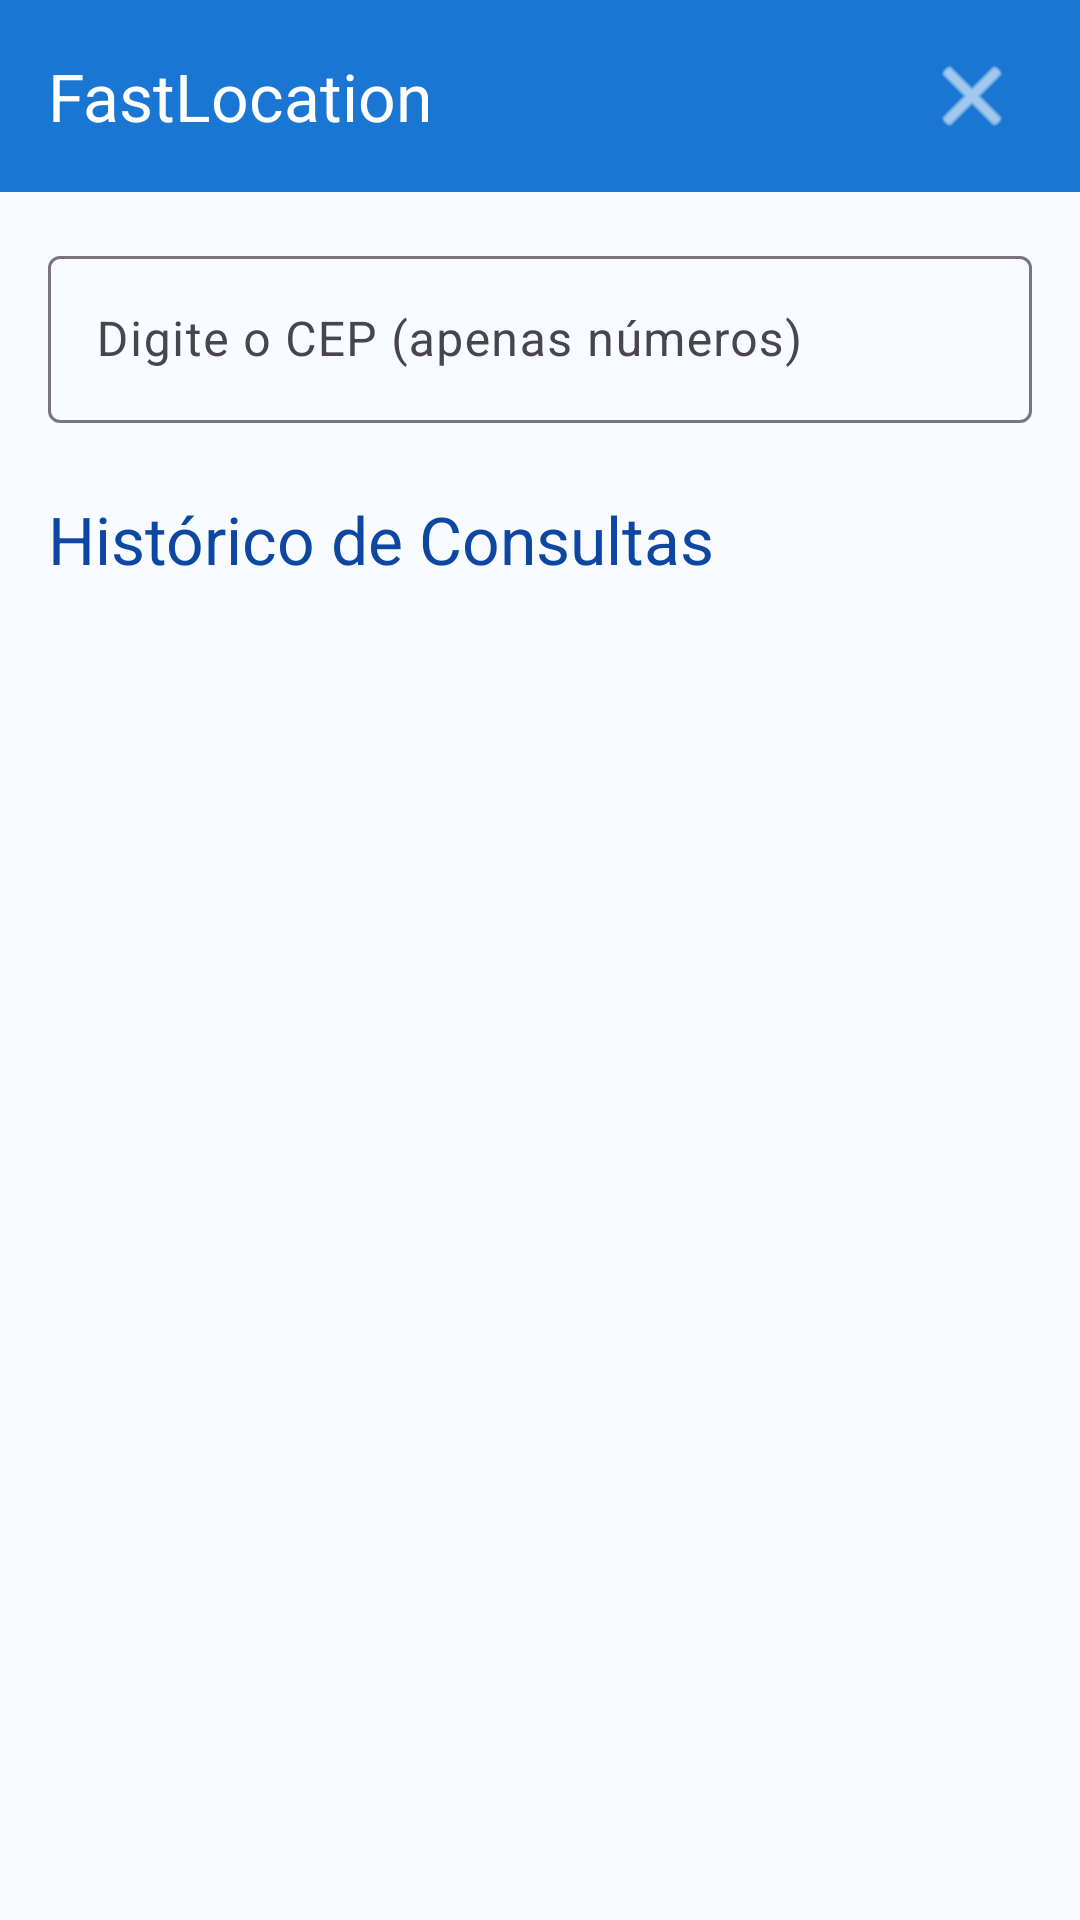

The Android layout XML behind this screen, and the referenced resources:
<!-- AndroidManifest.xml: application theme Theme.FastLocationTest -->
<!-- res/layout/activity_main.xml -->
<?xml version="1.0" encoding="utf-8"?>
<androidx.coordinatorlayout.widget.CoordinatorLayout xmlns:android="http://schemas.android.com/apk/res/android"
    xmlns:app="http://schemas.android.com/apk/res-auto"
    xmlns:tools="http://schemas.android.com/tools"
    android:id="@+id/main"
    android:layout_width="match_parent"
    android:layout_height="match_parent"
    tools:context=".MainActivity">

    <com.google.android.material.appbar.AppBarLayout
        android:layout_width="match_parent"
        android:layout_height="wrap_content">

        <com.google.android.material.appbar.MaterialToolbar
            android:id="@+id/toolbar"
            android:layout_width="match_parent"
            android:layout_height="?attr/actionBarSize"
            android:background="?attr/colorPrimary"
            app:title="FastLocation"
            app:titleTextColor="@color/white">

            <ImageButton
                android:id="@+id/btn_clear"
                android:layout_width="40dp"
                android:layout_height="40dp"
                android:layout_gravity="end"
                android:layout_marginEnd="16dp"
                android:background="?attr/selectableItemBackgroundBorderless"
                android:src="@android:drawable/ic_menu_close_clear_cancel"
                android:contentDescription="Limpar"
                app:tint="@color/white" />

        </com.google.android.material.appbar.MaterialToolbar>

    </com.google.android.material.appbar.AppBarLayout>

    <androidx.constraintlayout.widget.ConstraintLayout
        android:layout_width="match_parent"
        android:layout_height="match_parent"
        app:layout_behavior="@string/appbar_scrolling_view_behavior"
        android:padding="16dp">

        <com.google.android.material.textfield.TextInputLayout
            android:id="@+id/cep_input_layout"
            style="@style/Widget.Material3.TextInputLayout.OutlinedBox"
            android:layout_width="match_parent"
            android:layout_height="wrap_content"
            android:hint="Digite o CEP (apenas números)"
            app:layout_constraintTop_toTopOf="parent">

            <com.google.android.material.textfield.TextInputEditText
                android:id="@+id/cep_edit_text"
                android:layout_width="match_parent"
                android:layout_height="wrap_content"
                android:inputType="number"
                android:maxLength="8" />

        </com.google.android.material.textfield.TextInputLayout>

        <TextView
            android:id="@+id/history_title"
            android:layout_width="wrap_content"
            android:layout_height="wrap_content"
            android:layout_marginTop="24dp"
            android:text="Histórico de Consultas"
            android:textAppearance="?attr/textAppearanceTitleLarge"
            android:textColor="@color/textPrimary"
            app:layout_constraintStart_toStartOf="parent"
            app:layout_constraintTop_toBottomOf="@id/cep_input_layout" />

        <androidx.recyclerview.widget.RecyclerView
            android:id="@+id/history_recycler_view"
            android:layout_width="match_parent"
            android:layout_height="0dp"
            android:layout_marginTop="8dp"
            app:layout_constraintBottom_toBottomOf="parent"
            app:layout_constraintTop_toBottomOf="@id/history_title" />

        <ProgressBar
            android:id="@+id/loading_progress_bar"
            android:layout_width="wrap_content"
            android:layout_height="wrap_content"
            android:visibility="gone"
            app:layout_constraintBottom_toBottomOf="parent"
            app:layout_constraintEnd_toEndOf="parent"
            app:layout_constraintStart_toStartOf="parent"
            app:layout_constraintTop_toTopOf="parent" />

    </androidx.constraintlayout.widget.ConstraintLayout>

</androidx.coordinatorlayout.widget.CoordinatorLayout>
<!-- resources referenced by this layout -->
<resources>
  <color name="textPrimary">#0D47A1</color>
  <color name="white">#FFFFFFFF</color>
  <style name="Theme.FastLocationTest" parent="Base.Theme.FastLocationTest" />
  <style name="Base.Theme.FastLocationTest" parent="Theme.Material3.Light.NoActionBar">
          
          <item name="colorPrimary">@color/primary</item>
          <item name="colorOnPrimary">@color/white</item>
          <item name="colorPrimaryContainer">@color/secondary</item>
          <item name="colorOnPrimaryContainer">@color/textPrimary</item>
  
          
          <item name="colorSecondary">@color/secondary</item>
          <item name="colorOnSecondary">@color/white</item>
  
          
          <item name="android:windowBackground">@color/background</item>
          <item name="colorSurface">@color/surface</item>
          <item name="colorOnSurface">@color/textPrimary</item>
  
          
          <item name="android:statusBarColor">@color/primary</item>
          <item name="android:navigationBarColor">@color/background</item>
  
          
          <item name="colorControlActivated">@color/primary</item>
          <item name="colorControlHighlight">@color/secondary</item>
      </style>
  <color name="primary">#1976D2</color>
  <color name="secondary">#1976D2</color>
  <color name="background">#F8FBFF</color>
  <color name="surface">#FFFFFF</color>
</resources>
